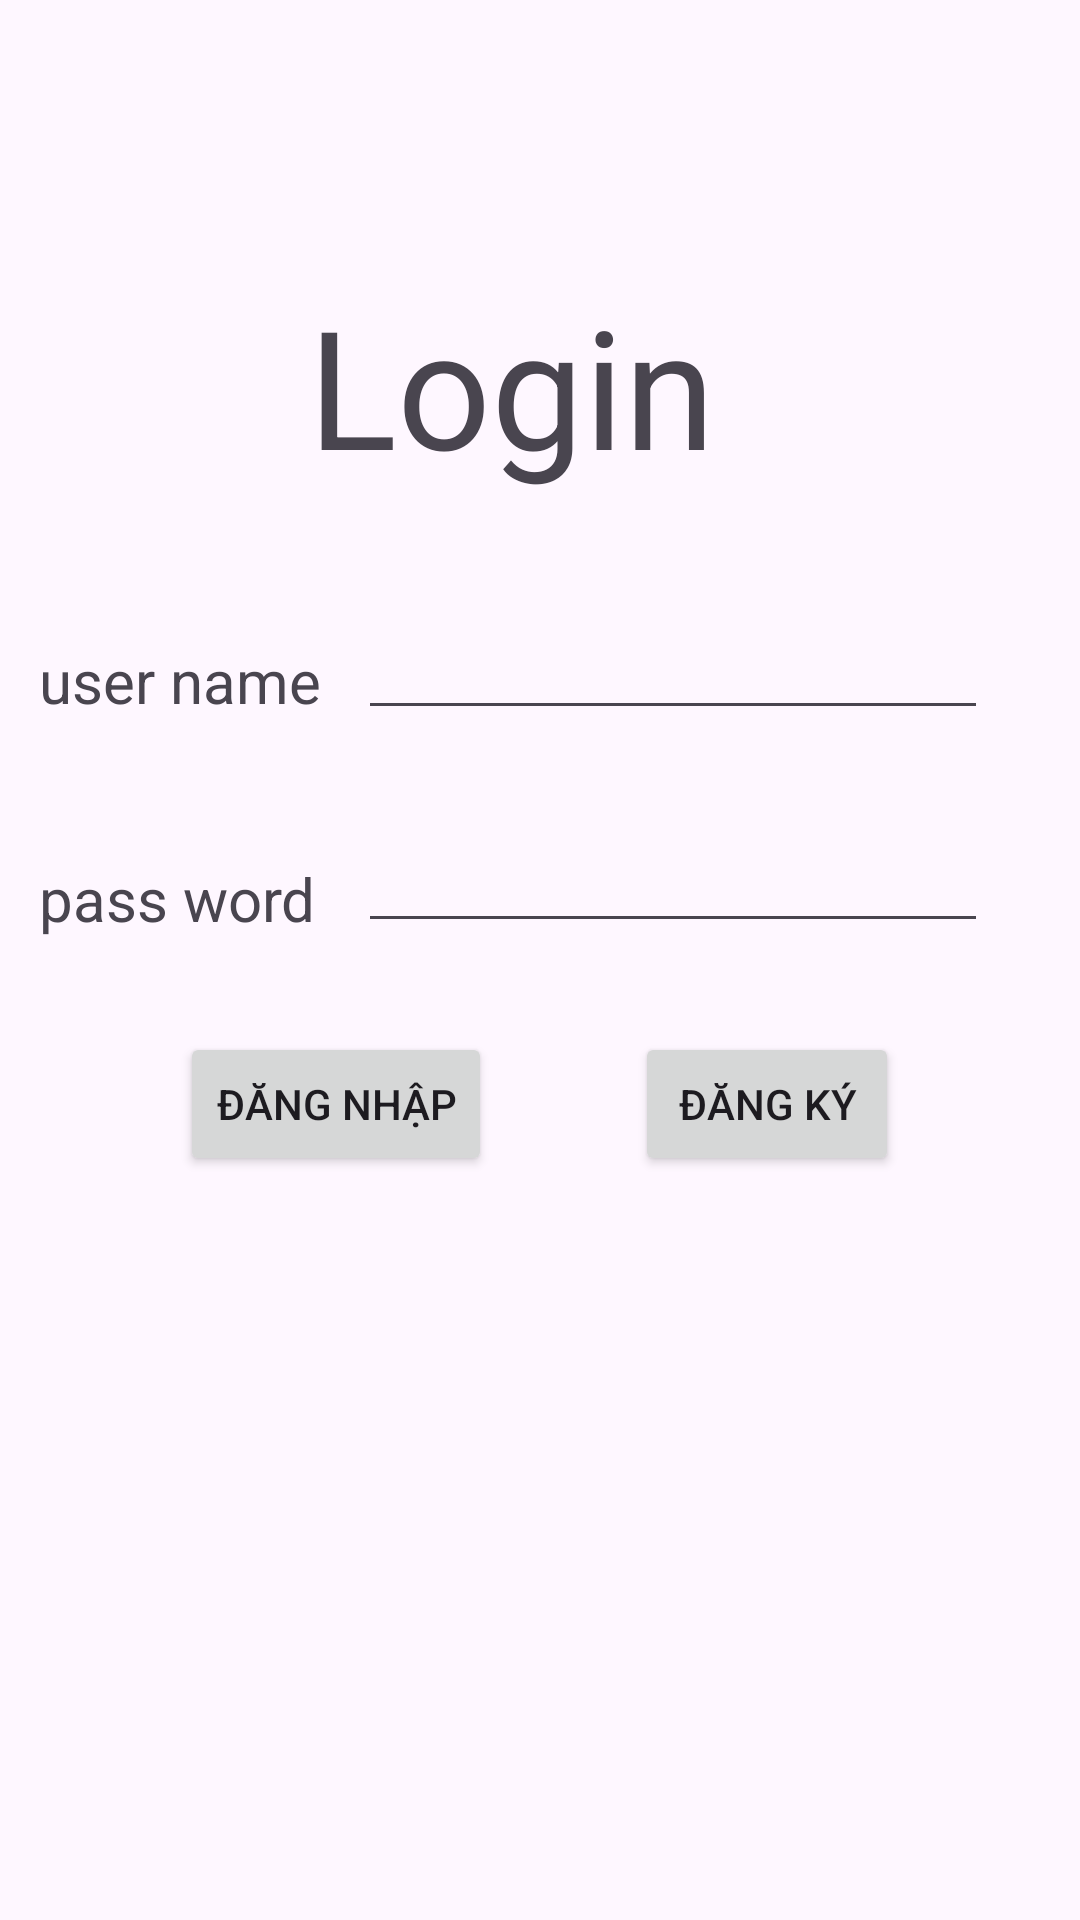

Write the Android layout XML for this screen, with the resource values it uses.
<!-- AndroidManifest.xml: application theme Theme.BtGiuaKi -->
<!-- res/layout/activity_login.xml -->
<?xml version="1.0" encoding="utf-8"?>
<androidx.constraintlayout.widget.ConstraintLayout xmlns:android="http://schemas.android.com/apk/res/android"
    xmlns:app="http://schemas.android.com/apk/res-auto"
    xmlns:tools="http://schemas.android.com/tools"
    android:id="@+id/main"
    android:layout_width="match_parent"
    android:layout_height="match_parent"
    tools:context=".MainActivity">

    <TextView
        android:id="@+id/textView2"
        android:layout_width="154dp"
        android:layout_height="84dp"
        android:text="Login"
        android:textSize="55sp"
        app:layout_constraintBottom_toBottomOf="parent"
        app:layout_constraintEnd_toEndOf="parent"
        app:layout_constraintHorizontal_bias="0.498"
        app:layout_constraintStart_toStartOf="parent"
        app:layout_constraintTop_toTopOf="parent"
        app:layout_constraintVertical_bias="0.165" />

    <EditText
        android:id="@+id/EditText_user"
        android:layout_width="wrap_content"
        android:layout_height="wrap_content"
        android:ems="10"
        android:inputType="text"
        android:minHeight="48dp"
        app:layout_constraintBottom_toBottomOf="parent"
        app:layout_constraintEnd_toEndOf="parent"
        app:layout_constraintHorizontal_bias="0.796"
        app:layout_constraintStart_toStartOf="parent"
        app:layout_constraintTop_toTopOf="parent"
        app:layout_constraintVertical_bias="0.33" />

    <TextView
        android:id="@+id/textView3"
        android:layout_width="126dp"
        android:layout_height="29dp"
        android:text="user name"
        android:textSize="20sp"
        app:layout_constraintBottom_toBottomOf="parent"
        app:layout_constraintEnd_toEndOf="parent"
        app:layout_constraintHorizontal_bias="0.056"
        app:layout_constraintStart_toStartOf="parent"
        app:layout_constraintTop_toTopOf="parent"
        app:layout_constraintVertical_bias="0.349" />

    <TextView
        android:id="@+id/textView5"
        android:layout_width="126dp"
        android:layout_height="29dp"
        android:text="pass word"
        android:textSize="20sp"
        app:layout_constraintBottom_toBottomOf="parent"
        app:layout_constraintEnd_toEndOf="parent"
        app:layout_constraintHorizontal_bias="0.056"
        app:layout_constraintStart_toStartOf="parent"
        app:layout_constraintTop_toTopOf="parent"
        app:layout_constraintVertical_bias="0.468" />

    <EditText
        android:id="@+id/EditText_pass"
        android:layout_width="wrap_content"
        android:layout_height="wrap_content"
        android:ems="10"
        android:inputType="textPassword"
        app:layout_constraintBottom_toBottomOf="parent"
        app:layout_constraintEnd_toEndOf="parent"
        app:layout_constraintHorizontal_bias="0.796"
        app:layout_constraintStart_toStartOf="parent"
        app:layout_constraintTop_toTopOf="parent"
        app:layout_constraintVertical_bias="0.456" />

    <Button
        android:id="@+id/button"
        android:layout_width="wrap_content"
        android:layout_height="wrap_content"
        android:onClick="btn_login"
        android:text="Đăng nhập"
        app:layout_constraintBottom_toBottomOf="parent"
        app:layout_constraintEnd_toEndOf="parent"
        app:layout_constraintHorizontal_bias="0.234"
        app:layout_constraintStart_toStartOf="parent"
        app:layout_constraintTop_toTopOf="parent"
        app:layout_constraintVertical_bias="0.581" />

    <Button
        android:id="@+id/button3"
        android:layout_width="wrap_content"
        android:layout_height="wrap_content"
        android:onClick="btn_DK"
        android:text="Đăng ký"
        app:layout_constraintBottom_toBottomOf="parent"
        app:layout_constraintEnd_toEndOf="parent"
        app:layout_constraintHorizontal_bias="0.778"
        app:layout_constraintStart_toStartOf="parent"
        app:layout_constraintTop_toTopOf="parent"
        app:layout_constraintVertical_bias="0.581" />

</androidx.constraintlayout.widget.ConstraintLayout>
<!-- resources referenced by this layout -->
<resources>
  <style name="Theme.BtGiuaKi" parent="Base.Theme.BtGiuaKi" />
  <style name="Base.Theme.BtGiuaKi" parent="Theme.Material3.DayNight.NoActionBar">
          
          
      </style>
</resources>
